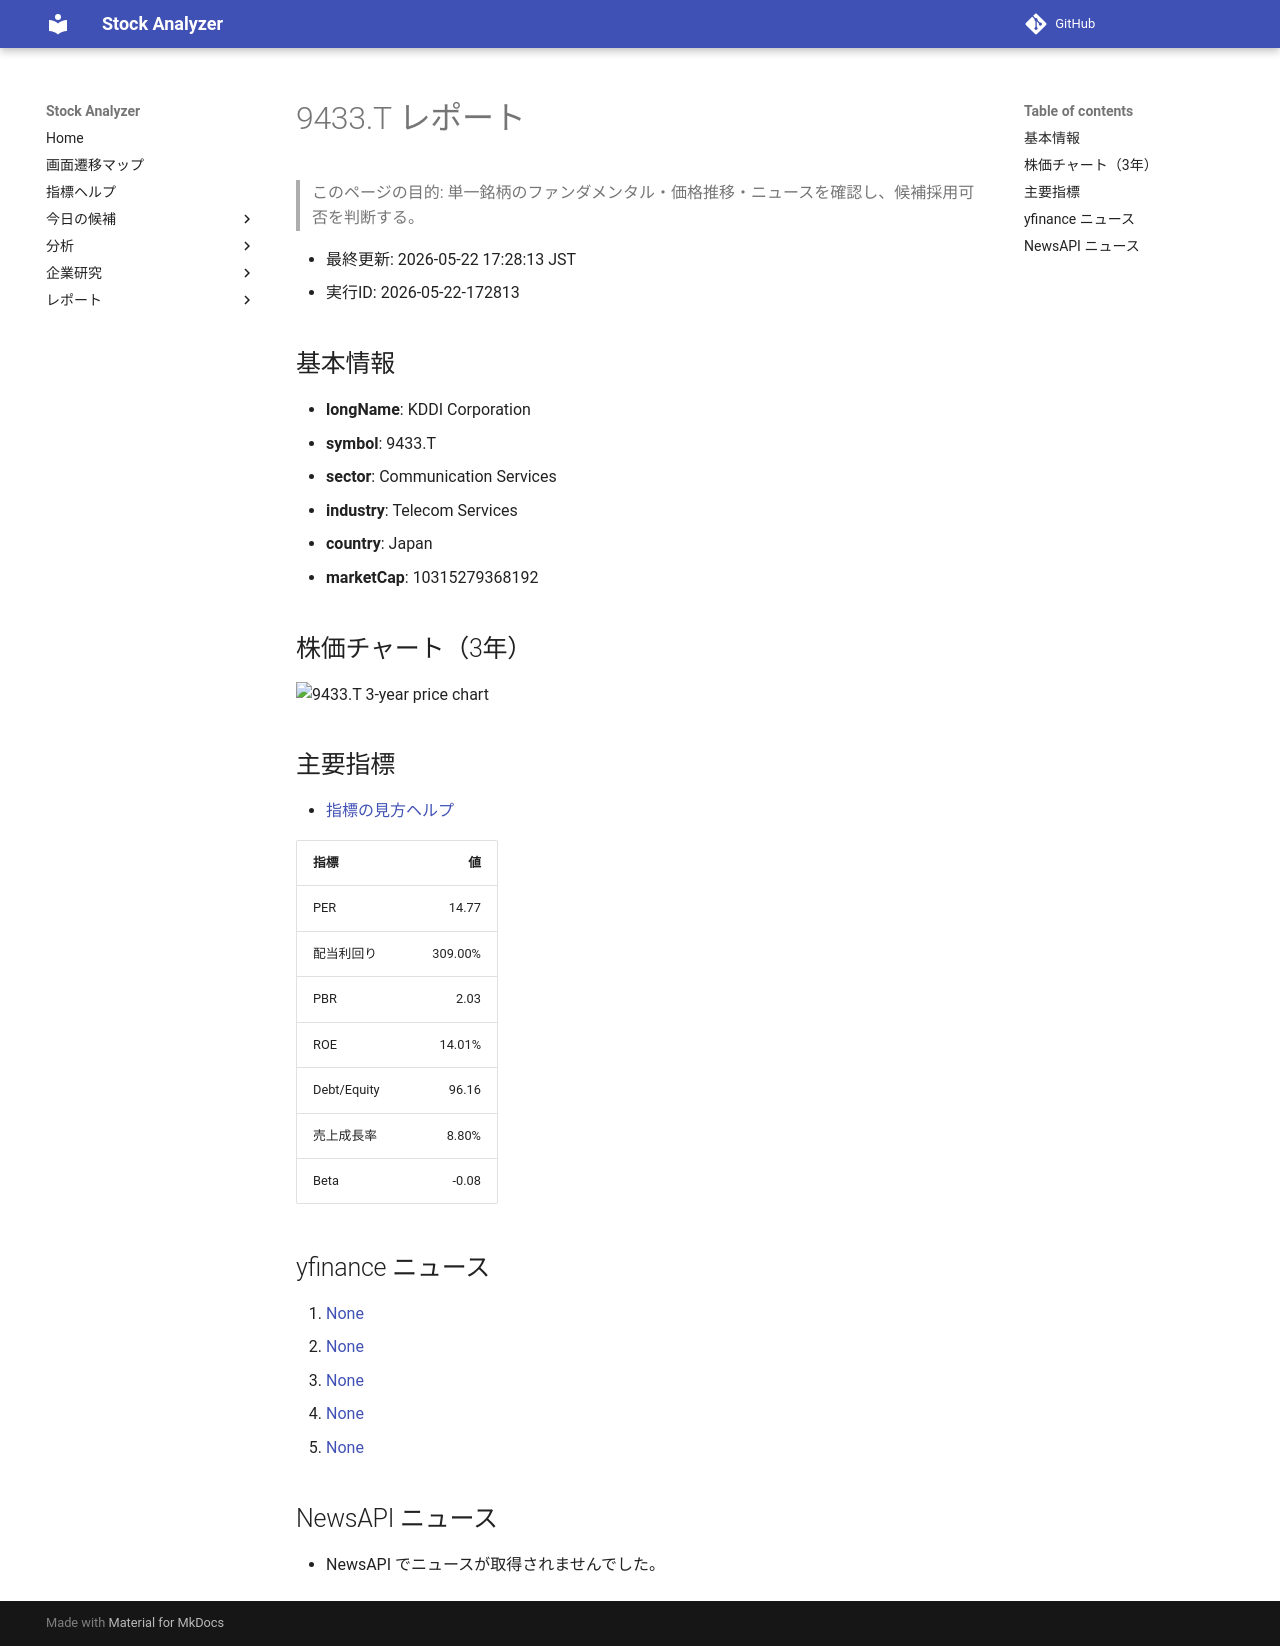

repository: Yumi-note/Making-APP · page: stocks/2026-05-22/172813/9433_T/index.html · generator: mkdocs

# 9433.T レポート

> このページの目的: 単一銘柄のファンダメンタル・価格推移・ニュースを確認し、候補採用可否を判断する。

- 最終更新: 2026-05-22 17:28:13 JST
- 実行ID: 2026-05-22-172813

## 基本情報

- **longName**: KDDI Corporation
- **symbol**: 9433.T
- **sector**: Communication Services
- **industry**: Telecom Services
- **country**: Japan
- **marketCap**: 10315279368192

## 株価チャート（3年）

![9433.T 3-year price chart](9433_T_3y.png)

## 主要指標

- [指標の見方ヘルプ](../../../../indicators.md)

| 指標 | 値 |
|---|---:|
| PER | 14.77 |
| 配当利回り | 309.00% |
| PBR | 2.03 |
| ROE | 14.01% |
| Debt/Equity | 96.16 |
| 売上成長率 | 8.80% |
| Beta | -0.08 |

## yfinance ニュース

1. [None](None)
2. [None](None)
3. [None](None)
4. [None](None)
5. [None](None)

## NewsAPI ニュース

- NewsAPI でニュースが取得されませんでした。
